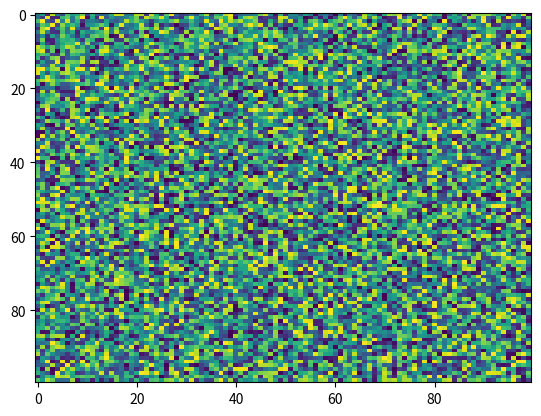

Source code (Python):
import matplotlib.pyplot as plt
import numpy as np
X = np.random.rand(100, 100)
plt.imshow(X,  'viridis', norm=None, aspect='auto', interpolation='nearest', alpha=None, vmin=None)
